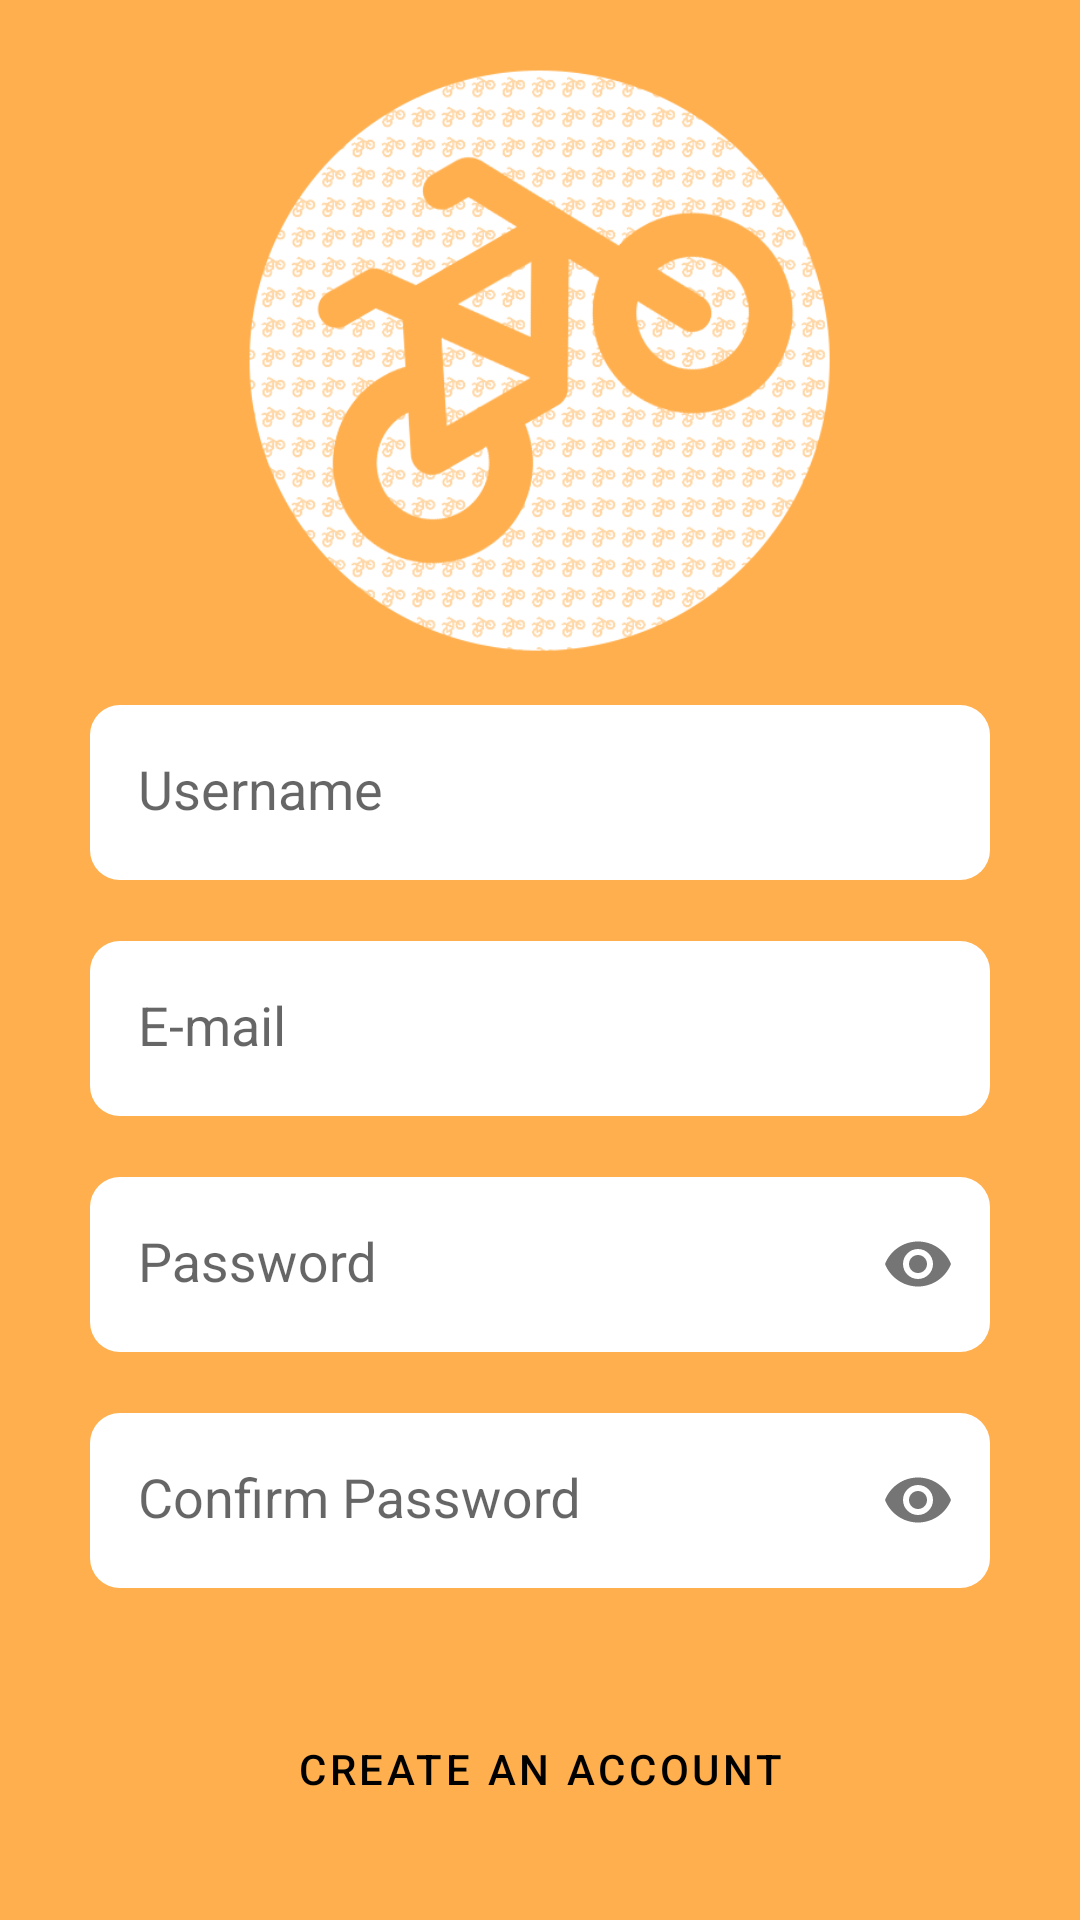

This screen was rendered from an Android layout file. Write that file and the resources it references.
<!-- AndroidManifest.xml: application theme AppTheme -->
<!-- res/layout/fragment_signup.xml -->
<?xml version="1.0" encoding="utf-8"?>
<androidx.constraintlayout.widget.ConstraintLayout xmlns:android="http://schemas.android.com/apk/res/android"
    xmlns:app="http://schemas.android.com/apk/res-auto"
    xmlns:tools="http://schemas.android.com/tools"
    android:layout_width="match_parent"
    android:layout_height="match_parent"
    android:orientation="vertical"
    tools:context=".ui.auth.signup.SignupFragment">

    <ImageView
        style="@style/AppTheme.Logo"
        android:id="@+id/logo"
        android:layout_width="200dp"
        android:layout_height="200dp"
        android:layout_gravity="center"
        android:layout_marginTop="20dp"
        android:contentDescription="@string/main_logo_desc"
        app:layout_constraintEnd_toEndOf="parent"
        app:layout_constraintHorizontal_bias="0.497"
        app:layout_constraintStart_toStartOf="parent"
        app:layout_constraintTop_toTopOf="parent" />

    <com.google.android.material.textfield.TextInputLayout
        android:id="@+id/textInputLayoutUsername"
        android:layout_width="300dp"
        android:layout_height="wrap_content"
        android:layout_marginStart="24dp"
        android:layout_marginTop="15dp"
        android:layout_marginEnd="24dp"
        android:hint="@string/prompt_username"
        app:errorEnabled="true"
        app:layout_constraintEnd_toEndOf="parent"
        app:layout_constraintStart_toStartOf="parent"
        app:layout_constraintTop_toBottomOf="@id/logo"
        app:boxStrokeWidth="0dp">

        <com.google.android.material.textfield.TextInputEditText
            style="@style/AppTheme.TextInput"
            android:id="@+id/editTextUsername"
            android:layout_width="300dp"
            android:layout_height="wrap_content"
            android:importantForAutofill="no"
            android:inputType="textPersonName"
            android:selectAllOnFocus="true"
            android:background="@drawable/rounded_background" />
    </com.google.android.material.textfield.TextInputLayout>

    <com.google.android.material.textfield.TextInputLayout
        android:id="@+id/textInputLayoutEmail"
        android:layout_width="300dp"
        android:layout_height="wrap_content"
        android:layout_marginStart="24dp"
        android:layout_marginEnd="24dp"
        android:hint="@string/prompt_email"
        app:errorEnabled="true"
        app:layout_constraintEnd_toEndOf="parent"
        app:layout_constraintStart_toStartOf="parent"
        app:layout_constraintTop_toBottomOf="@+id/textInputLayoutUsername"
        app:boxStrokeWidth="0dp">

        <com.google.android.material.textfield.TextInputEditText
            style="@style/AppTheme.TextInput"
            android:id="@+id/editTextEmail"
            android:layout_width="300dp"
            android:layout_height="wrap_content"
            android:autofillHints="username"
            android:inputType="textEmailAddress"
            android:selectAllOnFocus="true"
            android:background="@drawable/rounded_background" />
    </com.google.android.material.textfield.TextInputLayout>

    <com.google.android.material.textfield.TextInputLayout
        android:id="@+id/textInputLayoutPassword"
        android:layout_width="300dp"
        android:layout_height="wrap_content"
        android:layout_marginStart="24dp"
        android:layout_marginEnd="24dp"
        android:hint="@string/prompt_password"
        app:errorEnabled="true"
        app:layout_constraintEnd_toEndOf="parent"
        app:layout_constraintStart_toStartOf="parent"
        app:layout_constraintTop_toBottomOf="@+id/textInputLayoutEmail"
        app:passwordToggleEnabled="true"
        app:boxStrokeWidth="0dp">

        <com.google.android.material.textfield.TextInputEditText
            style="@style/AppTheme.TextInput"
            android:id="@+id/editTextPassword"
            android:layout_width="match_parent"
            android:layout_height="wrap_content"
            android:autofillHints="password"
            android:inputType="textPassword"
            android:selectAllOnFocus="true"
            android:background="@drawable/rounded_background" />
    </com.google.android.material.textfield.TextInputLayout>

    <com.google.android.material.textfield.TextInputLayout
        android:id="@+id/textInputLayoutConfirmPassword"
        android:layout_width="300dp"
        android:layout_height="wrap_content"
        android:layout_marginStart="24dp"
        android:layout_marginEnd="24dp"
        android:hint="@string/prompt_confirm_password"
        app:errorEnabled="true"
        app:layout_constraintEnd_toEndOf="parent"
        app:layout_constraintStart_toStartOf="parent"
        app:layout_constraintTop_toBottomOf="@+id/textInputLayoutPassword"
        app:passwordToggleEnabled="true"
        app:boxStrokeWidth="0dp">

        <com.google.android.material.textfield.TextInputEditText
            style="@style/AppTheme.TextInput"
            android:id="@+id/editTextConfirmPassword"
            android:layout_width="match_parent"
            android:layout_height="wrap_content"
            android:autofillHints="password"
            android:imeActionLabel="@string/action_signup"
            android:imeOptions="actionDone"
            android:inputType="textPassword"
            android:selectAllOnFocus="true"
            android:background="@drawable/rounded_background" />
    </com.google.android.material.textfield.TextInputLayout>

    <Button
        android:id="@+id/buttonRegister"
        style="@style/AppTheme.Button"
        android:layout_width="200dp"
        android:layout_height="60dp"
        android:layout_marginStart="48dp"
        android:layout_marginTop="10dp"
        android:layout_marginEnd="48dp"
        android:enabled="false"
        android:text="@string/action_register"
        android:textSize="14sp"
        app:layout_constraintEnd_toEndOf="parent"
        app:layout_constraintStart_toStartOf="parent"
        app:layout_constraintTop_toBottomOf="@+id/textInputLayoutConfirmPassword" />

    <ProgressBar
        android:id="@+id/loadingBar"
        android:layout_width="wrap_content"
        android:layout_height="wrap_content"
        android:layout_gravity="center"
        android:layout_marginStart="32dp"
        android:layout_marginTop="64dp"
        android:layout_marginEnd="32dp"
        android:layout_marginBottom="64dp"
        android:visibility="gone"
        app:layout_constraintBottom_toBottomOf="parent"
        app:layout_constraintEnd_toEndOf="@+id/textInputLayoutConfirmPassword"
        app:layout_constraintStart_toStartOf="@+id/textInputLayoutConfirmPassword"
        app:layout_constraintTop_toTopOf="parent"
        app:layout_constraintVertical_bias="0.9" />
</androidx.constraintlayout.widget.ConstraintLayout>
<!-- resources referenced by this layout -->
<resources>
  <!-- drawable rounded_background (drawable) -->
  <shape xmlns:android="http://schemas.android.com/apk/res/android">
      <solid android:color="@color/white" /> 
      <corners android:radius="10dp" /> 
  </shape>
  <string name="action_register">Create an account</string>
  <string name="action_signup">Create account</string>
  <string name="main_logo_desc">Logo of an orange bicycle of a background of other bicycles</string>
  <string name="prompt_confirm_password">Confirm Password</string>
  <string name="prompt_email">E-mail</string>
  <string name="prompt_password">Password</string>
  <string name="prompt_username">Username</string>
  <style name="AppTheme.Button" parent="Widget.MaterialComponents.Button">
          <item name="android:textColor">@color/black</item> 
          <item name="backgroundTint">@color/btn_color_selector</item> 
      </style>
  <style name="AppTheme.Logo">
          <item name="android:src">@drawable/main_logo</item>
      </style>
  <style name="AppTheme.TextInput" parent="Widget.AppCompat.EditText">
          <item name="android:textColor">@color/black</item> 
          <item name="backgroundTint">@color/white</item> 
      </style>
  <style name="AppTheme" parent="Theme.MaterialComponents.Light.DarkActionBar">
          
          <item name="colorPrimary">@color/black</item>
          <item name="colorPrimaryVariant">@color/black</item>
          <item name="colorOnPrimary">@color/white</item>
          
          <item name="colorSecondary">@color/white</item>
          <item name="colorSecondaryVariant">@color/white</item>
          <item name="colorOnSecondary">@color/black</item>
          
          <item name="android:statusBarColor">?attr/colorPrimaryVariant</item>
          
          <item name="android:windowBackground">@color/background_orange</item>
      </style>
  <color name="white">#FFFFFFFF</color>
  <color name="black">#FF000000</color>
  <!-- drawable main_logo: png bitmap (drawable-v24, 71309 bytes) -->
  <color name="background_orange">#FFAF4D</color>
</resources>
